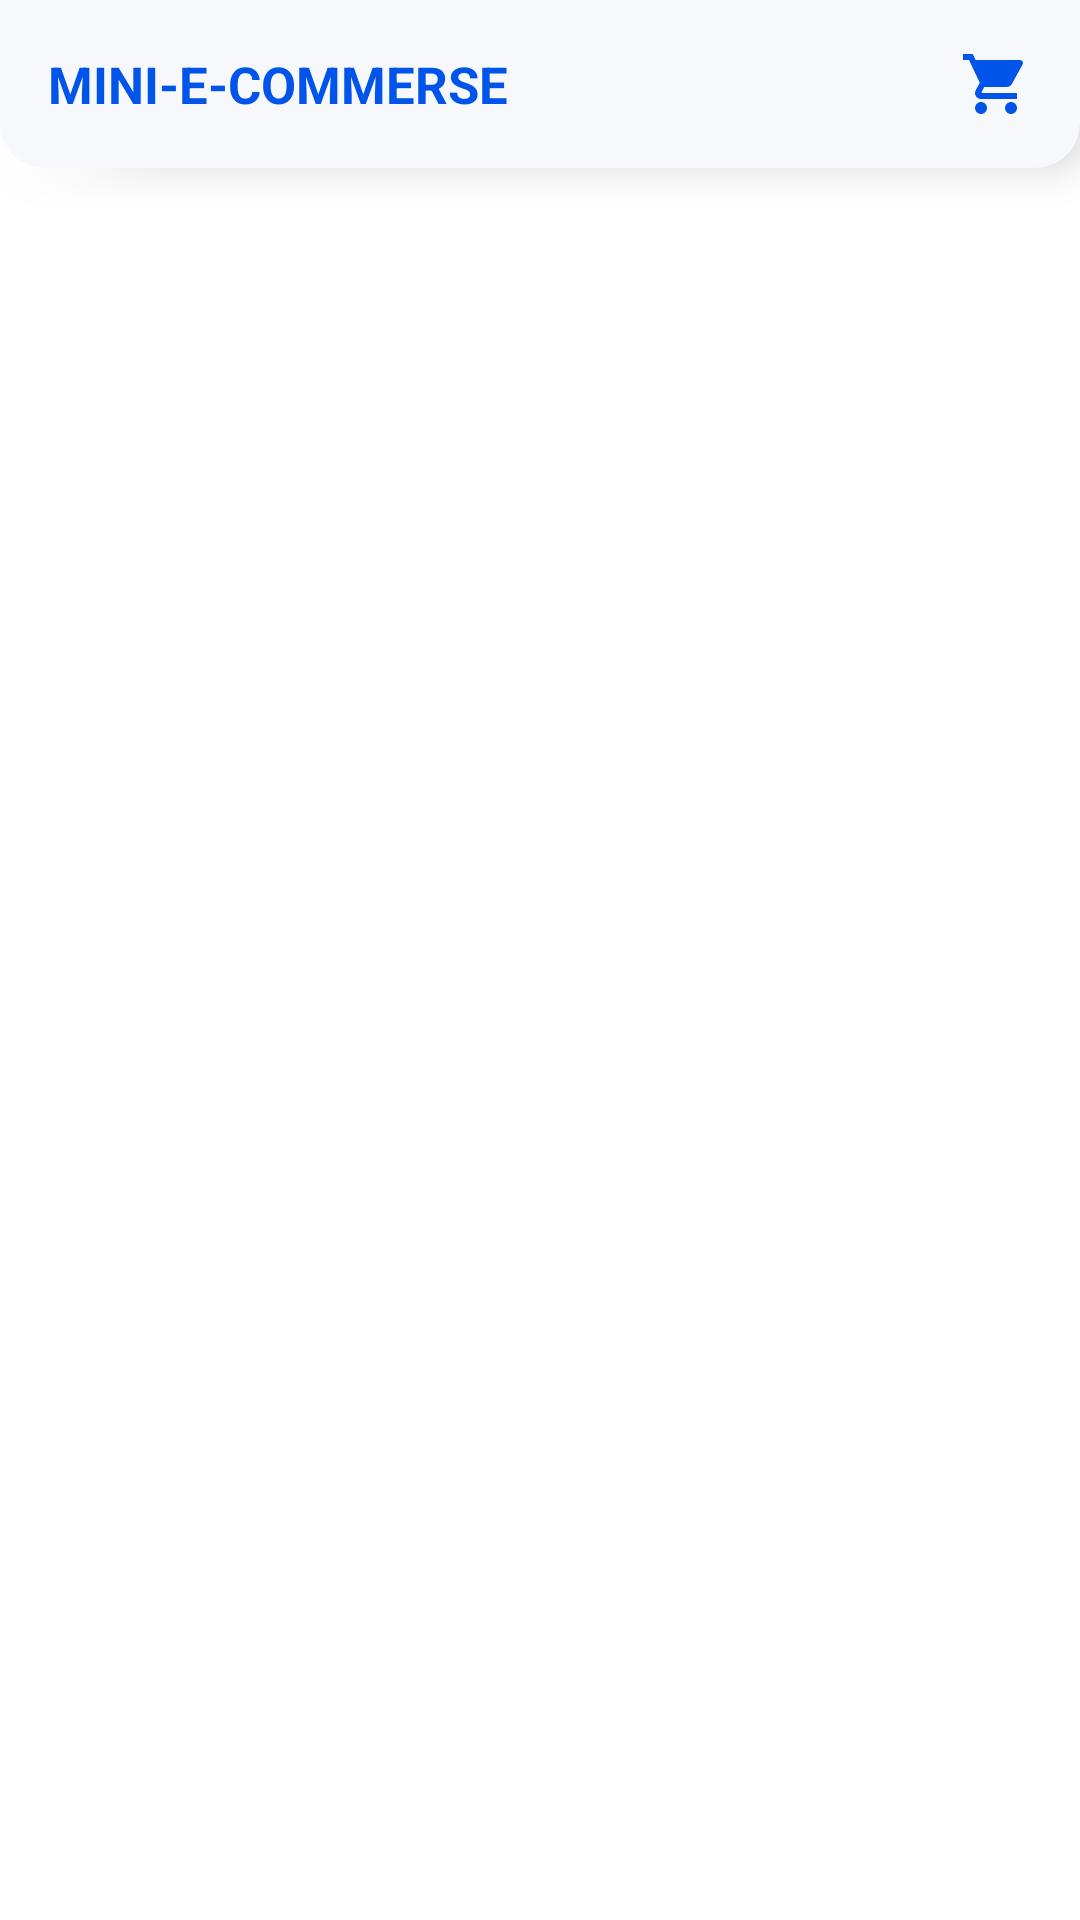

The Android layout XML behind this screen, and the referenced resources:
<!-- AndroidManifest.xml: application theme Theme.MiniEcommerse -->
<!-- res/layout/activity_main.xml -->
<?xml version="1.0" encoding="utf-8"?>
<RelativeLayout
    xmlns:android="http://schemas.android.com/apk/res/android"
    xmlns:tools="http://schemas.android.com/tools"
    android:id="@+id/main"
    android:layout_width="match_parent"
    android:layout_height="match_parent"
    tools:context=".MainActivity"
    android:background="@color/white">

    
    <RelativeLayout
        android:layout_width="match_parent"
        android:layout_height="?attr/actionBarSize"
        android:id="@+id/toolbarRl"
        android:background="@drawable/toolbar_bg"
        android:elevation="8dp">

        <TextView
            android:layout_width="wrap_content"
            android:layout_height="wrap_content"
            android:text="@string/app_name"
            android:textStyle="bold"
            android:textSize="17sp"
            android:textAllCaps="true"
            android:layout_centerVertical="true"
            android:layout_marginStart="16dp"
            android:textColor="@color/primary"/>
        
        <RelativeLayout
            android:layout_width="40dp"
            android:layout_height="40dp"
            android:layout_alignParentEnd="true"
            android:layout_centerVertical="true"
            android:layout_marginEnd="8dp"
            android:id="@+id/cartIconLayout">
            
            <ImageButton
                android:id="@+id/cartIb"
                android:layout_width="match_parent"
                android:layout_height="match_parent"
                android:src="@drawable/cart"
                android:background="@android:color/transparent"
                android:layout_centerVertical="true"/>

            <TextView
                android:id="@+id/tvItemsCount"
                android:layout_width="15dp"
                android:layout_height="15dp"
                android:text=""
                android:layout_alignParentEnd="true"
                android:layout_marginEnd="6dp"
                android:layout_marginTop="2dp"
                android:background="@drawable/cart_badge"
                android:textAlignment="center"
                android:textSize="10sp"
                android:textStyle="bold"
                android:visibility="gone"
                android:textColor="@color/light"/>

            
        </RelativeLayout>

    </RelativeLayout>

    
    <androidx.recyclerview.widget.RecyclerView
        android:id="@+id/productsRv"
        android:layout_width="match_parent"
        android:layout_height="wrap_content"
        android:layout_below="@id/toolbarRl"
        android:layout_marginTop="10dp"/>




  </RelativeLayout>
<!-- resources referenced by this layout -->
<resources>
  <color name="light">#f6f8fc</color>
  <color name="primary">#0054e9</color>
  <color name="white">#FFFFFFFF</color>
  <!-- drawable cart (drawable) -->
  <vector xmlns:android="http://schemas.android.com/apk/res/android"
      android:width="24dp"
      android:height="24dp"
      android:viewportWidth="24"
      android:viewportHeight="24">
  
      <path
          android:fillColor="@color/primary"
          android:pathData="M7,18c-1.1,0 -1.99,0.9 -1.99,2S5.9,22 7,22s2,-0.9 2,-2 -0.9,-2 -2,-2zM1,2v2h2l3.6,7.59 -1.35,2.45C5.16,14.37 5,14.68 5,15c0,1.1 0.9,2 2,2h12v-2H7.42c-0.14,0 -0.25,-0.11 -0.25,-0.25l0.03,-0.12L8.1,13h7.45c0.75,0 1.41,-0.41 1.75,-1.03l3.58,-6.49c0.08,-0.14 0.12,-0.31 0.12,-0.48 0,-0.55 -0.45,-1 -1,-1H5.21l-0.94,-2H1zM17,18c-1.1,0 -1.99,0.9 -1.99,2s0.89,2 1.99,2 2,-0.9 2,-2 -0.9,-2 -2,-2z"/>
  </vector>
  <!-- drawable cart_badge (drawable) -->
  <?xml version="1.0" encoding="utf-8"?>
  <shape xmlns:android="http://schemas.android.com/apk/res/android" android:shape="oval">
  
      <solid
          android:color="@color/danger"/>
  
  </shape>
  <!-- drawable toolbar_bg (drawable) -->
  <?xml version="1.0" encoding="utf-8"?>
  <shape xmlns:android="http://schemas.android.com/apk/res/android"
      android:shape="rectangle">
  
      <solid
          android:color="@color/light"/>
      <corners
          android:bottomLeftRadius="15dp"
          android:bottomRightRadius="15dp"/>
  
  </shape>
  <string name="app_name">Mini-E-commerse</string>
  <style name="Theme.MiniEcommerse" parent="Base.Theme.MiniEcommerse" />
  <color name="danger">#c5000f</color>
  <style name="Base.Theme.MiniEcommerse" parent="Theme.AppCompat.DayNight.NoActionBar">
          
          
      </style>
</resources>
